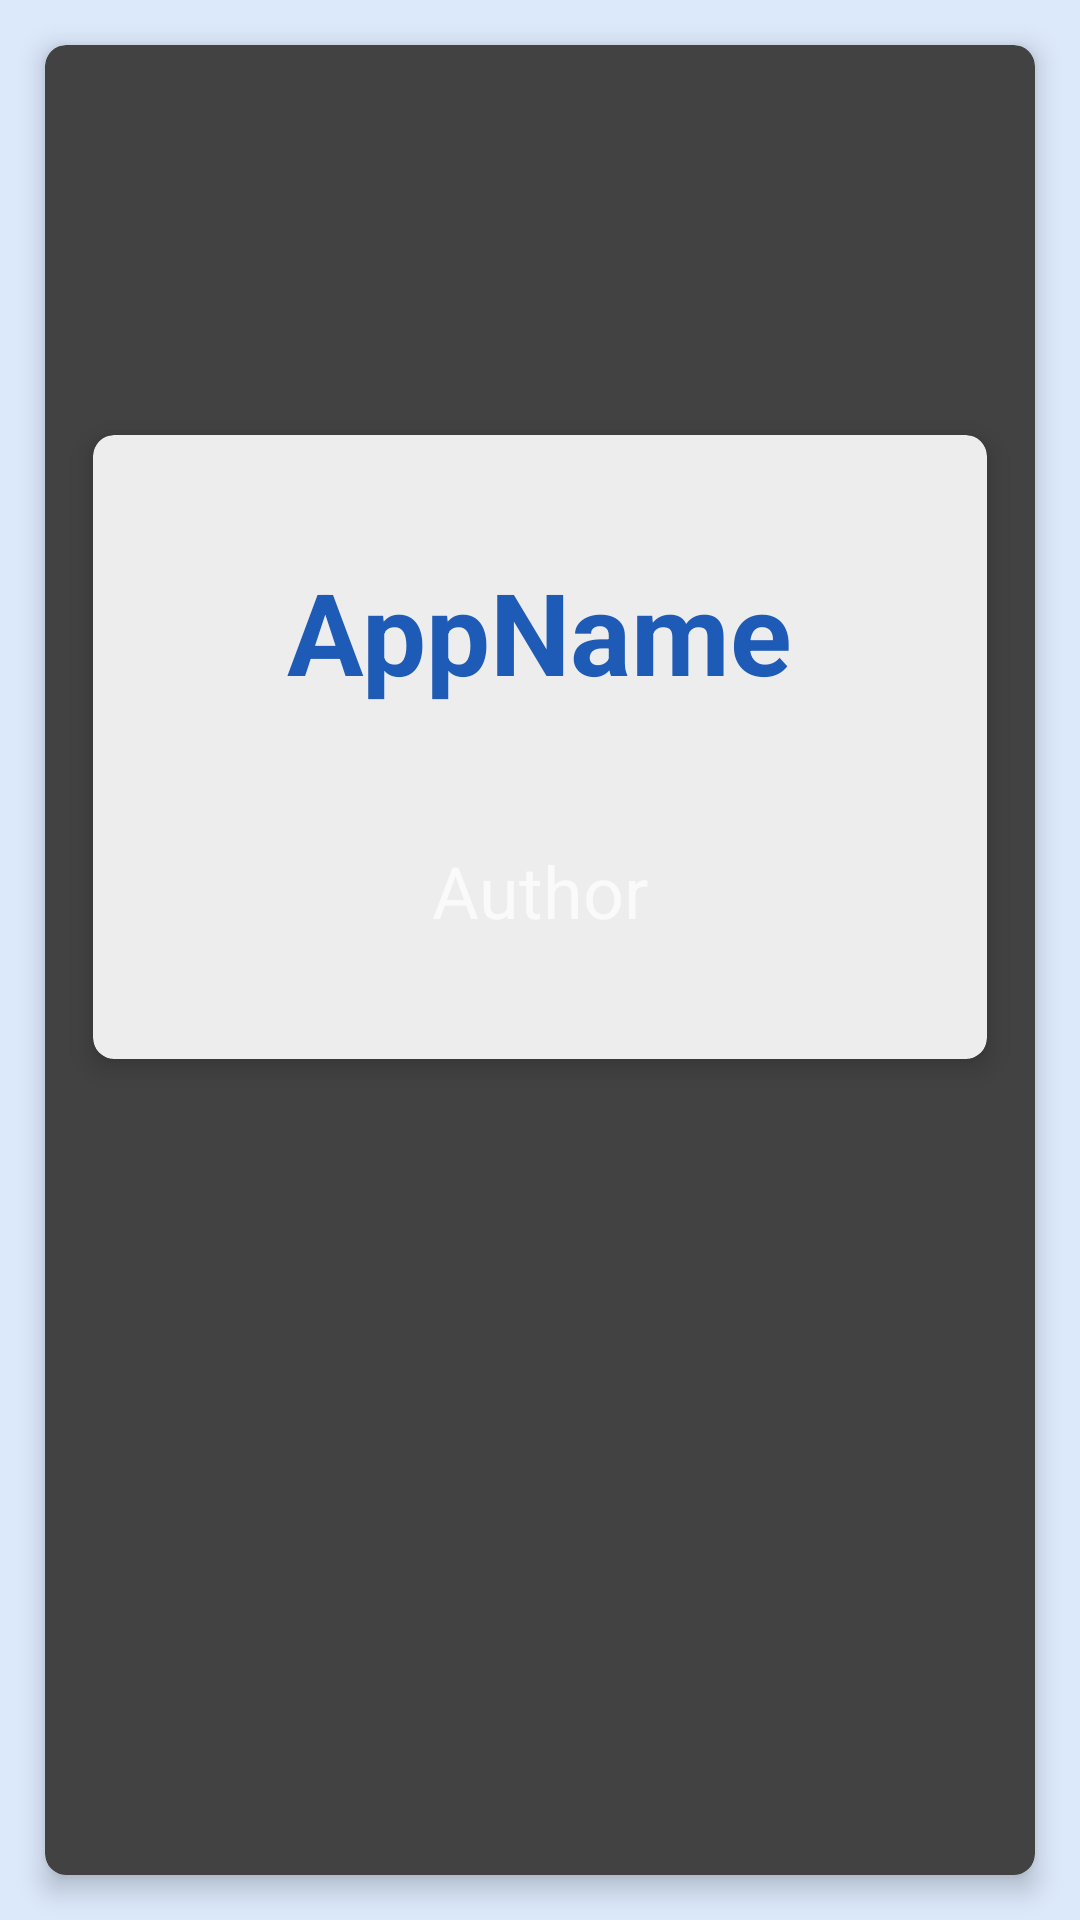

Layout XML and referenced resources for this Android screen:
<!-- AndroidManifest.xml: application theme Theme.AppCompat -->
<!-- res/layout/fragment_about.xml -->
<?xml version="1.0" encoding="utf-8"?>
<FrameLayout xmlns:android="http://schemas.android.com/apk/res/android"
    xmlns:app="http://schemas.android.com/apk/res-auto"
    xmlns:tools="http://schemas.android.com/tools"
    android:layout_width="match_parent"
    android:layout_height="match_parent"
    tools:context=".fragments.AboutFragment">

    <androidx.constraintlayout.widget.ConstraintLayout
        android:layout_width="match_parent"
        android:layout_height="match_parent"
        android:background="@color/background_color">

        <androidx.cardview.widget.CardView
            android:layout_width="0dp"
            android:layout_height="0dp"
            android:layout_margin="15dp"
            app:cardCornerRadius="7dp"
            app:cardElevation="5dp"
            app:layout_constraintBottom_toBottomOf="parent"
            app:layout_constraintEnd_toEndOf="parent"
            app:layout_constraintStart_toStartOf="parent"
            app:layout_constraintTop_toTopOf="parent">

            <androidx.constraintlayout.widget.ConstraintLayout
                android:layout_width="match_parent"
                android:layout_height="match_parent">

                <androidx.cardview.widget.CardView
                    android:id="@+id/cardView3"
                    android:layout_width="match_parent"
                    android:layout_height="wrap_content"
                    android:layout_marginStart="16dp"
                    android:layout_marginTop="130dp"
                    android:layout_marginEnd="16dp"
                    app:cardBackgroundColor="@color/cardview_color"
                    app:cardCornerRadius="7dp"
                    app:cardElevation="5dp"
                    app:layout_constraintEnd_toEndOf="parent"
                    app:layout_constraintStart_toStartOf="parent"
                    app:layout_constraintTop_toTopOf="parent">

                    <LinearLayout
                        android:layout_width="match_parent"
                        android:layout_height="match_parent"
                        android:gravity="center"
                        android:orientation="vertical"
                        android:paddingTop="40dp"
                        android:paddingBottom="40dp">

                        <TextView
                            android:id="@+id/tvAppName"
                            android:layout_width="wrap_content"
                            android:layout_height="wrap_content"
                            android:text="AppName"
                            android:textColor="@color/bottom_menu"
                            android:textSize="38sp"
                            android:textStyle="bold" />

                        <TextView
                            android:id="@+id/tvAuthor"
                            android:layout_width="wrap_content"
                            android:layout_height="wrap_content"
                            android:layout_marginTop="45dp"
                            android:text="Author"
                            android:textSize="24sp" />
                    </LinearLayout>

                </androidx.cardview.widget.CardView>

                <ImageView
                    android:id="@+id/imAnimation"
                    android:layout_width="wrap_content"
                    android:layout_height="260dp"
                    android:layout_marginTop="64dp"
                    android:src="@drawable/catsplash"
                    app:layout_constraintEnd_toEndOf="parent"
                    app:layout_constraintHorizontal_bias="1.0"
                    app:layout_constraintStart_toStartOf="parent"
                    app:layout_constraintTop_toBottomOf="@+id/cardView3" />

                <TextView
                    android:id="@+id/tvVersionApp"
                    android:layout_width="wrap_content"
                    android:layout_height="wrap_content"
                    android:layout_marginTop="32dp"
                    android:text="VersionApp"
                    android:textSize="24sp"
                    android:textStyle="bold"
                    app:layout_constraintBottom_toBottomOf="parent"
                    app:layout_constraintEnd_toEndOf="parent"
                    app:layout_constraintStart_toStartOf="parent"
                    app:layout_constraintTop_toBottomOf="@+id/imAnimation" />

            </androidx.constraintlayout.widget.ConstraintLayout>

        </androidx.cardview.widget.CardView>
    </androidx.constraintlayout.widget.ConstraintLayout>
</FrameLayout>
<!-- resources referenced by this layout -->
<resources>
  <color name="background_color">#DCE9FB</color>
  <color name="bottom_menu">#1E5BB6</color>
  <color name="cardview_color">#EDEDED</color>
</resources>
